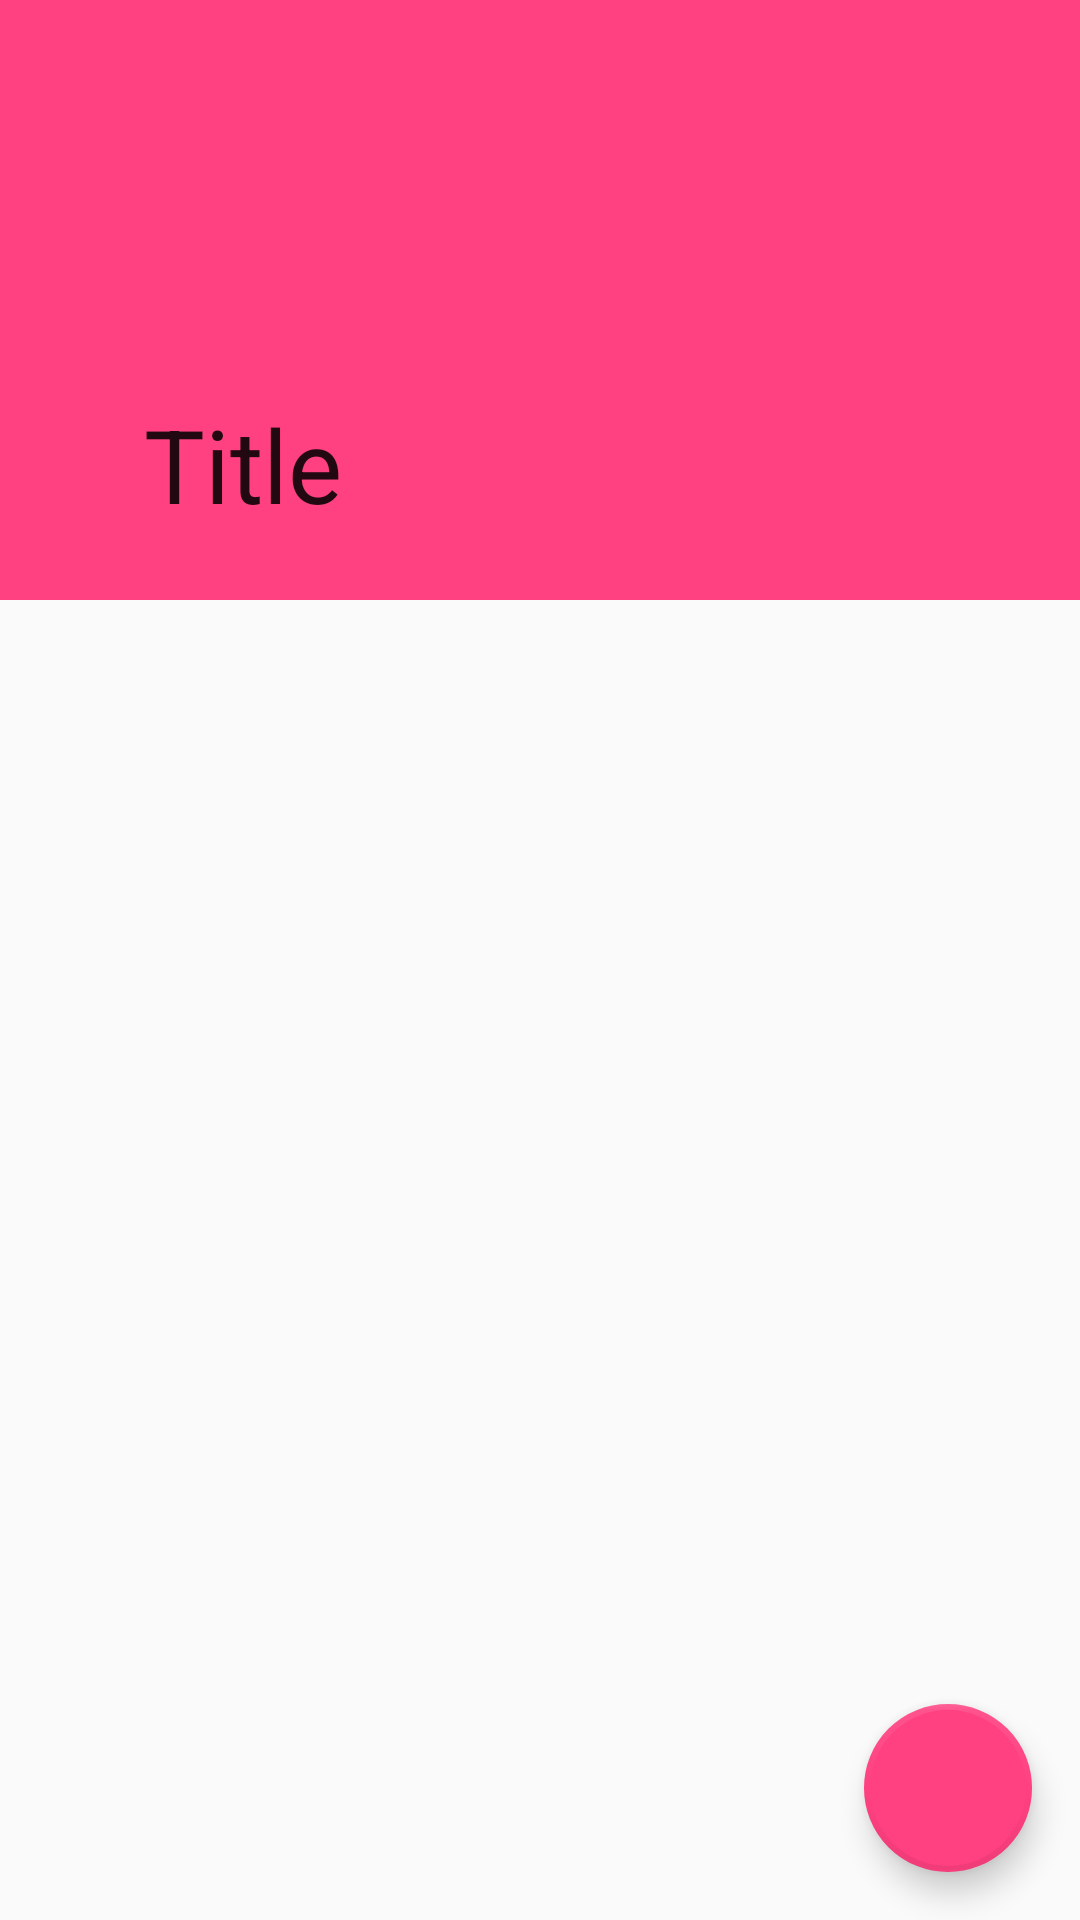

Android layout source for this screen:
<!-- AndroidManifest.xml: application theme AppTheme -->
<!-- res/layout/activity_detail_layout.xml -->
<?xml version="1.0" encoding="utf-8"?>
<FrameLayout
    xmlns:android="http://schemas.android.com/apk/res/android"
    xmlns:app="http://schemas.android.com/apk/res-auto"
    xmlns:tools="http://schemas.android.com/tools"
    android:orientation="vertical"
    android:fitsSystemWindows="true"
    android:layout_width="match_parent"
    android:layout_height="match_parent">
    <android.support.design.widget.CoordinatorLayout
        android:layout_width="match_parent"
        android:layout_height="match_parent">

        <android.support.design.widget.AppBarLayout
            android:id="@+id/appbar"
            android:layout_width="match_parent"
            android:layout_height="200dp">
            <android.support.design.widget.CollapsingToolbarLayout
                app:title="Title"
                android:layout_width="match_parent"
                android:layout_height="match_parent"
                app:expandedTitleMarginEnd="64dp"
                app:expandedTitleMarginStart="48dp"
                app:layout_scrollInterpolator="@anim/title_image_interpolator"
                app:layout_scrollFlags="scroll|exitUntilCollapsed"
                app:contentScrim="@color/colorPrimary"
                android:id="@+id/detail.title"
                >
                <ImageView
                    android:id="@+id/detail.cover"
                    android:layout_width="match_parent"
                    android:layout_height="match_parent"
                    android:src="@color/colorAccent"
                    android:scaleType="centerCrop"
                    app:layout_collapseMode="parallax"
                    android:fitsSystemWindows="true"
                    app:layout_collapseParallaxMultiplier="0.1"
                    />
                <android.support.v7.widget.Toolbar
                        android:id="@+id/detail.toolbar"
                        android:layout_width="match_parent"
                        android:layout_height="?attr/actionBarSize"
                        app:layout_collapseMode="pin"
                        app:popupTheme="@style/ThemeOverlay.AppCompat.Light"
                        >
                    </android.support.v7.widget.Toolbar>




            </android.support.design.widget.CollapsingToolbarLayout>
        </android.support.design.widget.AppBarLayout>

        <android.support.v4.widget.NestedScrollView
            android:layout_width="match_parent"
            android:layout_height="match_parent"
            app:layout_behavior="@string/appbar_scrolling_view_behavior">
            <LinearLayout
                android:layout_width="match_parent"
                android:padding="10dp"
                android:orientation="vertical"
                android:layout_height="match_parent">
                <TextView
                    android:id="@+id/detail.titlecontent"
                    android:layout_width="match_parent"
                    android:layout_height="match_parent"
                    android:layout_marginLeft="10dp"
                    android:layout_marginRight="10dp"
                    android:textAlignment="textStart"
                    android:textSize="@dimen/detail_text_size"
                    tools:text="This is the detail page"
                    />
                <TextView
                    android:id="@+id/detail.age"
                    android:layout_width="match_parent"
                    android:layout_height="match_parent"
                    android:layout_marginLeft="10dp"
                    android:layout_marginRight="10dp"
                    android:textAlignment="textStart"
                    android:textSize="@dimen/detail_text_size"
                    tools:text="This is the detail page"
                    />
                <TextView
                    android:id="@+id/detail.score"
                    android:layout_width="match_parent"
                    android:layout_height="match_parent"
                    android:layout_marginLeft="10dp"
                    android:layout_marginRight="10dp"
                    android:textAlignment="textStart"
                    android:textSize="@dimen/detail_text_size"
                    tools:text="This is the detail page"
                    />
                <TextView
                    android:id="@+id/detail.text"
                    android:layout_width="match_parent"
                    android:layout_height="match_parent"
                    android:layout_marginLeft="10dp"
                    android:layout_marginRight="10dp"
                    android:textAlignment="textStart"
                    tools:text="This is the detail page"
                    />
            </LinearLayout>

        </android.support.v4.widget.NestedScrollView>
        <android.support.design.widget.FloatingActionButton
            android:id="@+id/dld_btn"
            android:layout_width="wrap_content"
            android:layout_height="wrap_content"
            android:layout_gravity="bottom|end"
            android:layout_margin="16dp"
            android:src="@drawable/ic_download"
            app:borderWidth="2dp"
            app:fabSize="normal"
            app:rippleColor="#ff0000" />
    </android.support.design.widget.CoordinatorLayout>


</FrameLayout>
<!-- resources referenced by this layout -->
<resources>
  <color name="colorAccent">#FF4081</color>
  <color name="colorPrimary">#434343</color>
  <dimen name="detail_text_size">16sp</dimen>
  <style name="AppTheme" parent="Theme.AppCompat.DayNight">
          
          <item name="colorPrimary">@color/colorPrimary</item>
          <item name="colorPrimaryDark">@color/colorPrimaryDark</item>
          <item name="colorAccent">@color/colorAccent</item>
          <item name="windowActionBar">false</item>
          <item name="windowNoTitle">true</item>
  
          
          <item name="android:fitsSystemWindows">true</item>
      </style>
  <color name="colorPrimaryDark">#212121</color>
</resources>
